Run: headless pygame with SDL's dummy video driver; simulated clock (each Clock.tick advances the game by its frame time, no real sleeping); random seed 0; keys injected as events and as key.get_pressed() state; no mouse input.
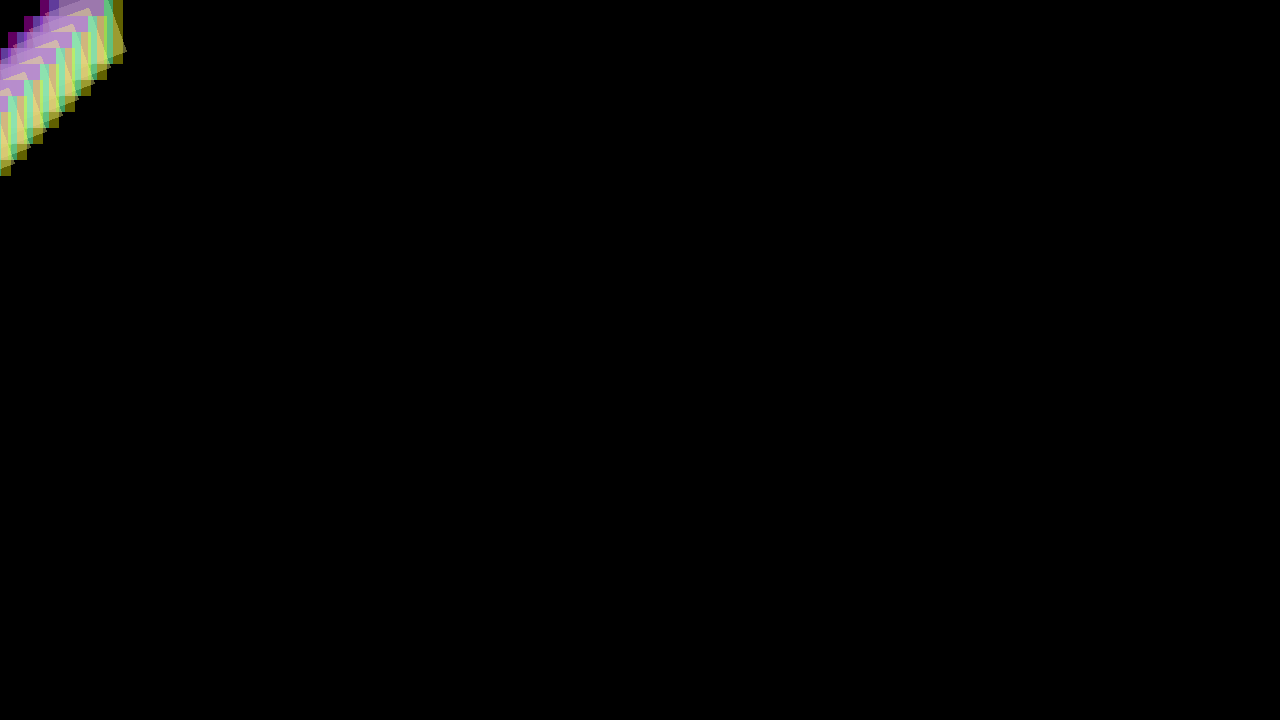
Frame 1 of 4 · flips 1–60 · no input
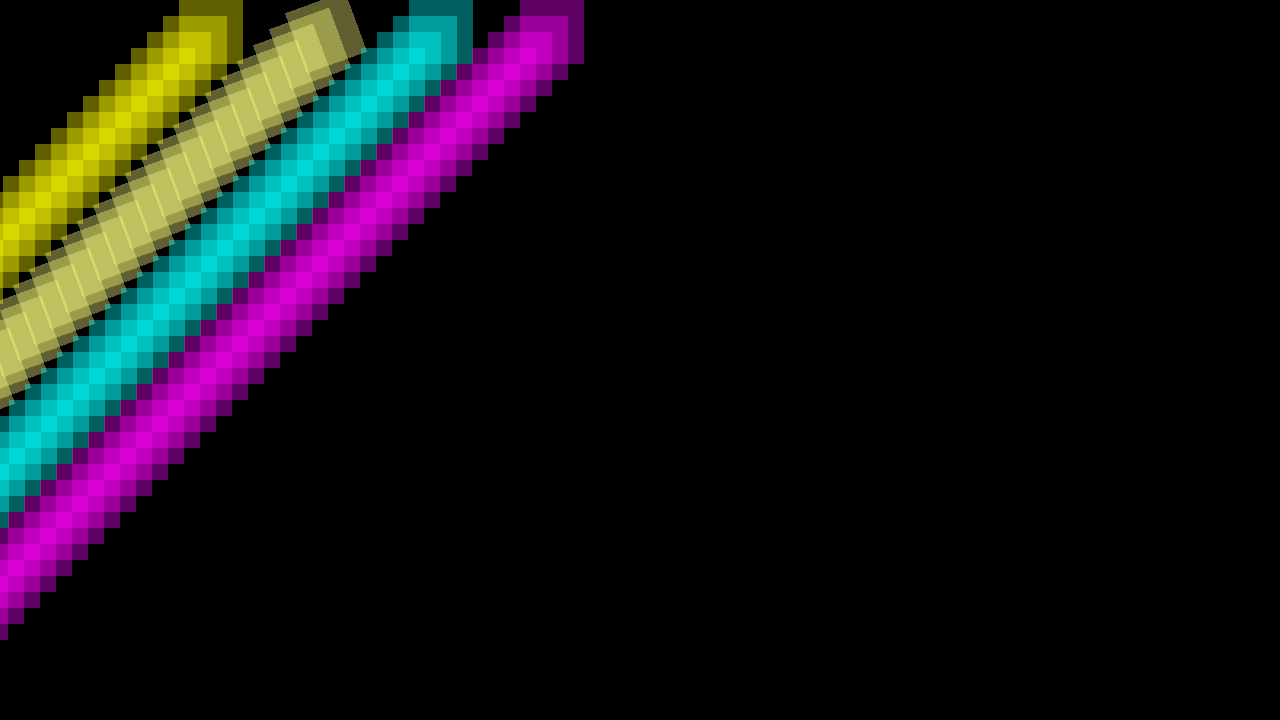
Frame 2 of 4 · flips 61–180 · tapped SPACE, RETURN · held RIGHT (→), D
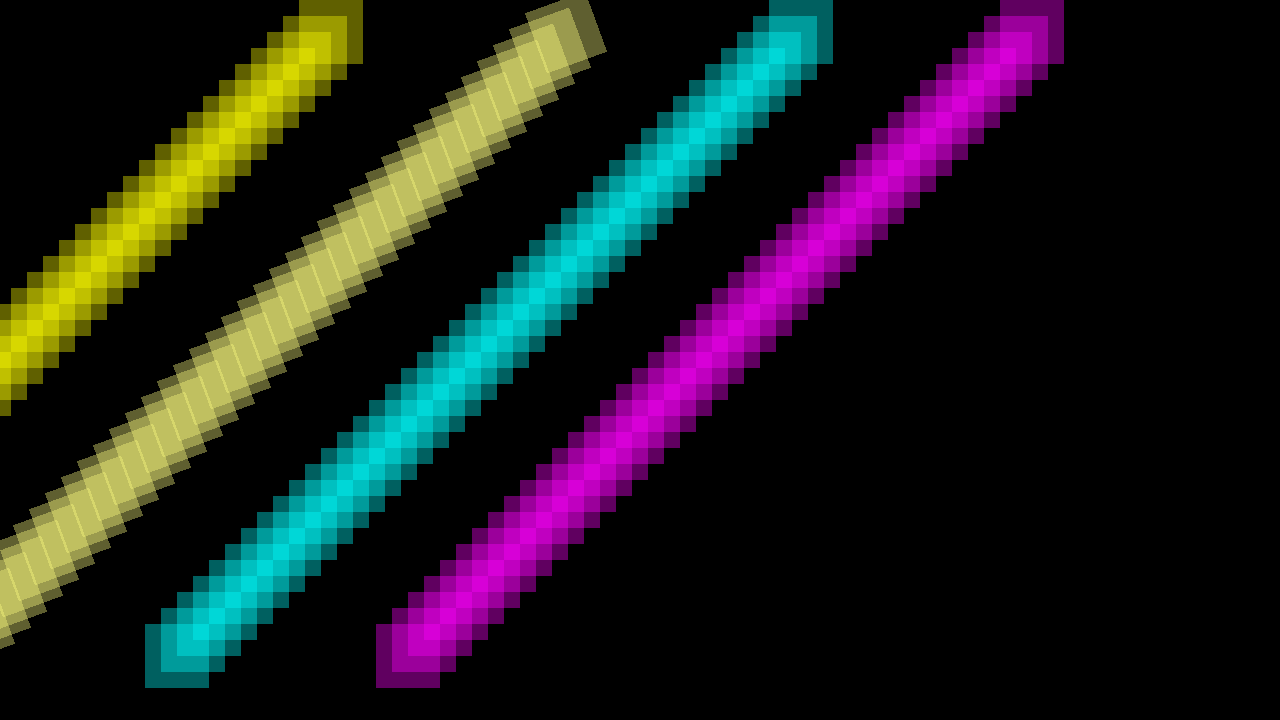
Frame 3 of 4 · flips 181–300 · held DOWN (↓), S
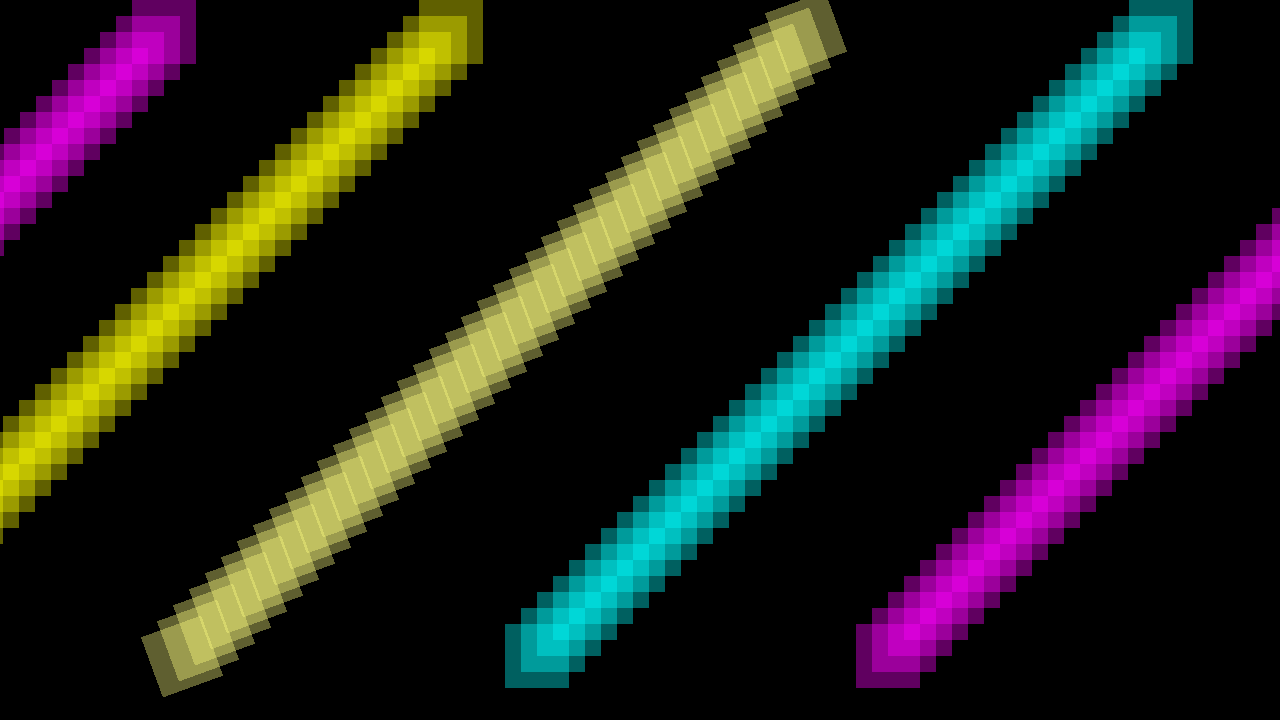
Frame 4 of 4 · flips 301–420 · held LEFT (←), A, UP (↑), W

The pygame program that drew these frames:

#!/usr/bin/env python3

"""
Pygame animation practice
Using Pygame sprites and handy associated sprite group container.
"""


import pygame
pygame.init()

WIDTH = 1280
HEIGHT = 720

class Sprite(pygame.sprite.Sprite):
    """Subclass of Pygame sprite"""
    def __init__(self, x=0, y=0, dx=0, dy=0, colour=(255, 255, 0), height=64, width=64, angle=0):
        super().__init__()
        self.dx = dx
        self.image = pygame.Surface([width, height])
        self.image.fill(colour)
        self.image.set_colorkey((0, 0, 0))
        # Trying transparency
        self.image.set_alpha(96)
        self.rect = self.image.get_rect()
        self.rect.topleft = (x, y)
        if angle:
            self.rotate(angle)

    def rotate(self, angle=0):
        """Rotate sprite by given angle
        Params:
            angle - rotation angle in degrees (float/int)
        """
        original_centre = self.rect.center
        self.image = pygame.transform.rotate(self.image, angle)
        # Need to reset the rectangle - it's always parallel to screen axes
        # so size will usually change when image is rotated
        self.rect = self.image.get_rect()
        # Ensure new rect has same centre position as the previous one
        self.rect.center = original_centre

    def update(self):
        """Update position - currently just in x direction"""
        self.rect.x += self.dx
        if self.rect.x > WIDTH:
            self.rect.x = -self.rect.width


if __name__ == "__main__":
    # Setup animation
    screen = pygame.display.set_mode((WIDTH, HEIGHT))
    clock = pygame.time.Clock()

    # Create sprite group and populate it with sprites
    all_sprites = pygame.sprite.Group()
    for i in range(40):
        all_sprites.add(Sprite(x=-16*i, y=16*i, dx=1))
        all_sprites.add(Sprite(x=(-16*i)-64, y=16*i, dx=2, colour=(255, 255, 128), angle=20))
        all_sprites.add(Sprite(x=(-16*i)-128, y=16*i, dx=3, colour=(0, 255, 255)))
        all_sprites.add(Sprite(x=(-16*i)-196, y=16*i, dx=4, colour=(255, 0, 255)))

    # Animation loop
    while True:
        # Event Handling - close window when icon clicked
        for event in pygame.event.get():
            if event.type == pygame.QUIT:
                pygame.quit()
                break

        # Clear the screen
        screen.fill((0, 0, 0))
        # Draw sprite group (to background screen)
        all_sprites.draw(screen)
        # Update foreground screen from background
        pygame.display.update()
        # Update sprite positions - for whole group
        all_sprites.update()
        # Max framerate
        clock.tick(120)
